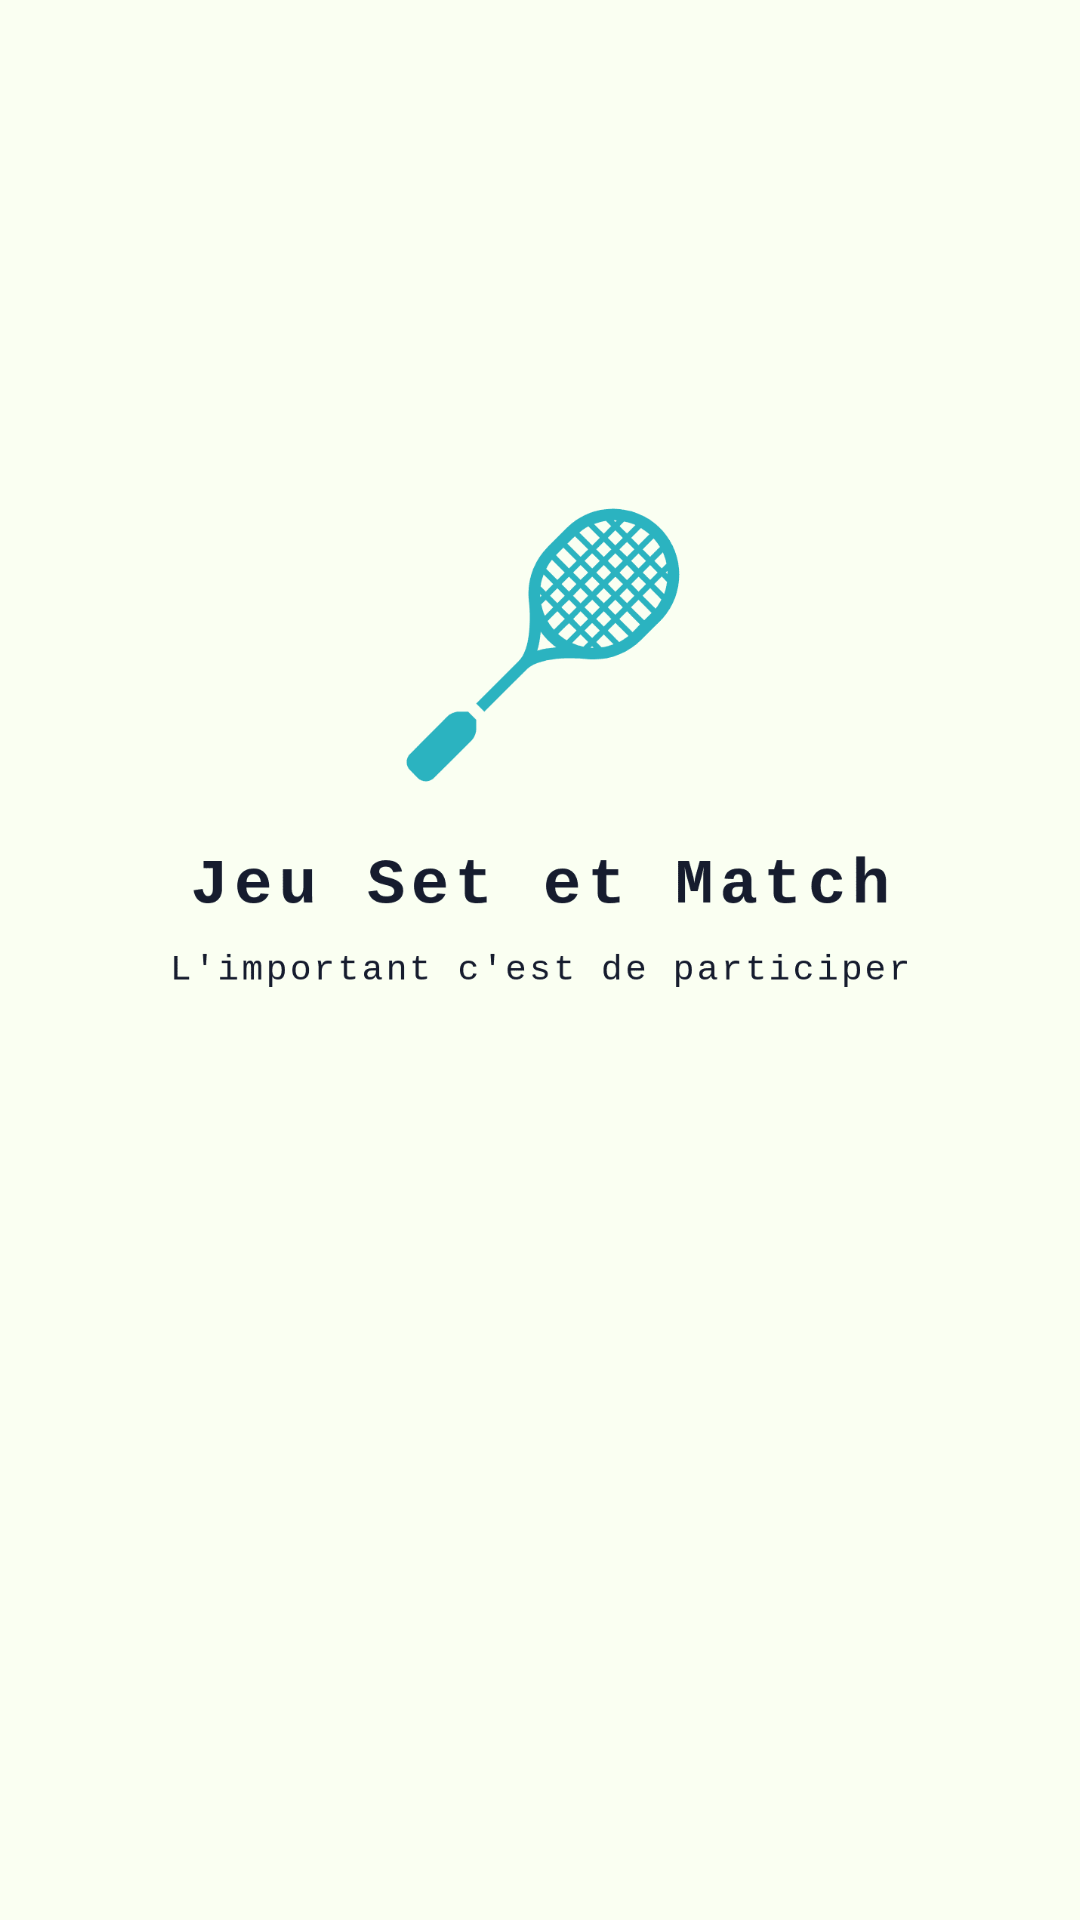

Write the Android layout XML for this screen, with the resource values it uses.
<!-- AndroidManifest.xml: application theme AppTheme -->
<!-- res/layout/activity_main.xml -->
<?xml version="1.0" encoding="utf-8"?>
<androidx.constraintlayout.widget.ConstraintLayout xmlns:android="http://schemas.android.com/apk/res/android"
    xmlns:app="http://schemas.android.com/apk/res-auto"
    xmlns:tools="http://schemas.android.com/tools"
    android:layout_width="match_parent"
    android:layout_height="match_parent"
    android:background="@color/white_background"
    tools:context=".MainActivity">

    <LinearLayout
        android:layout_width="match_parent"
        android:layout_height="match_parent"
        android:layout_margin="20dp"
        android:orientation="vertical"
        android:layout_gravity="center"
        >

    <ImageView
        android:id="@+id/img"
        android:layout_width="316dp"
        android:layout_height="302dp"
        android:layout_marginTop="80dp"
        android:layout_gravity="center"
        android:src="@drawable/logo_transparent"/>

    </LinearLayout>

</androidx.constraintlayout.widget.ConstraintLayout>
<!-- resources referenced by this layout -->
<resources>
  <color name="white_background">#FAFFF2</color>
  <!-- drawable logo_transparent: png bitmap (drawable, 10875 bytes) -->
  <style name="AppTheme" parent="Theme.AppCompat.Light.NoActionBar">
          
          <item name="colorPrimary">@color/colorPrimary</item>
          <item name="colorPrimaryDark">@color/colorPrimaryDark</item>
          <item name="colorAccent">@color/colorAccent</item>
      </style>
  <color name="colorPrimary">#008577</color>
  <color name="colorPrimaryDark">#00574B</color>
  <color name="colorAccent">#D81B60</color>
</resources>
